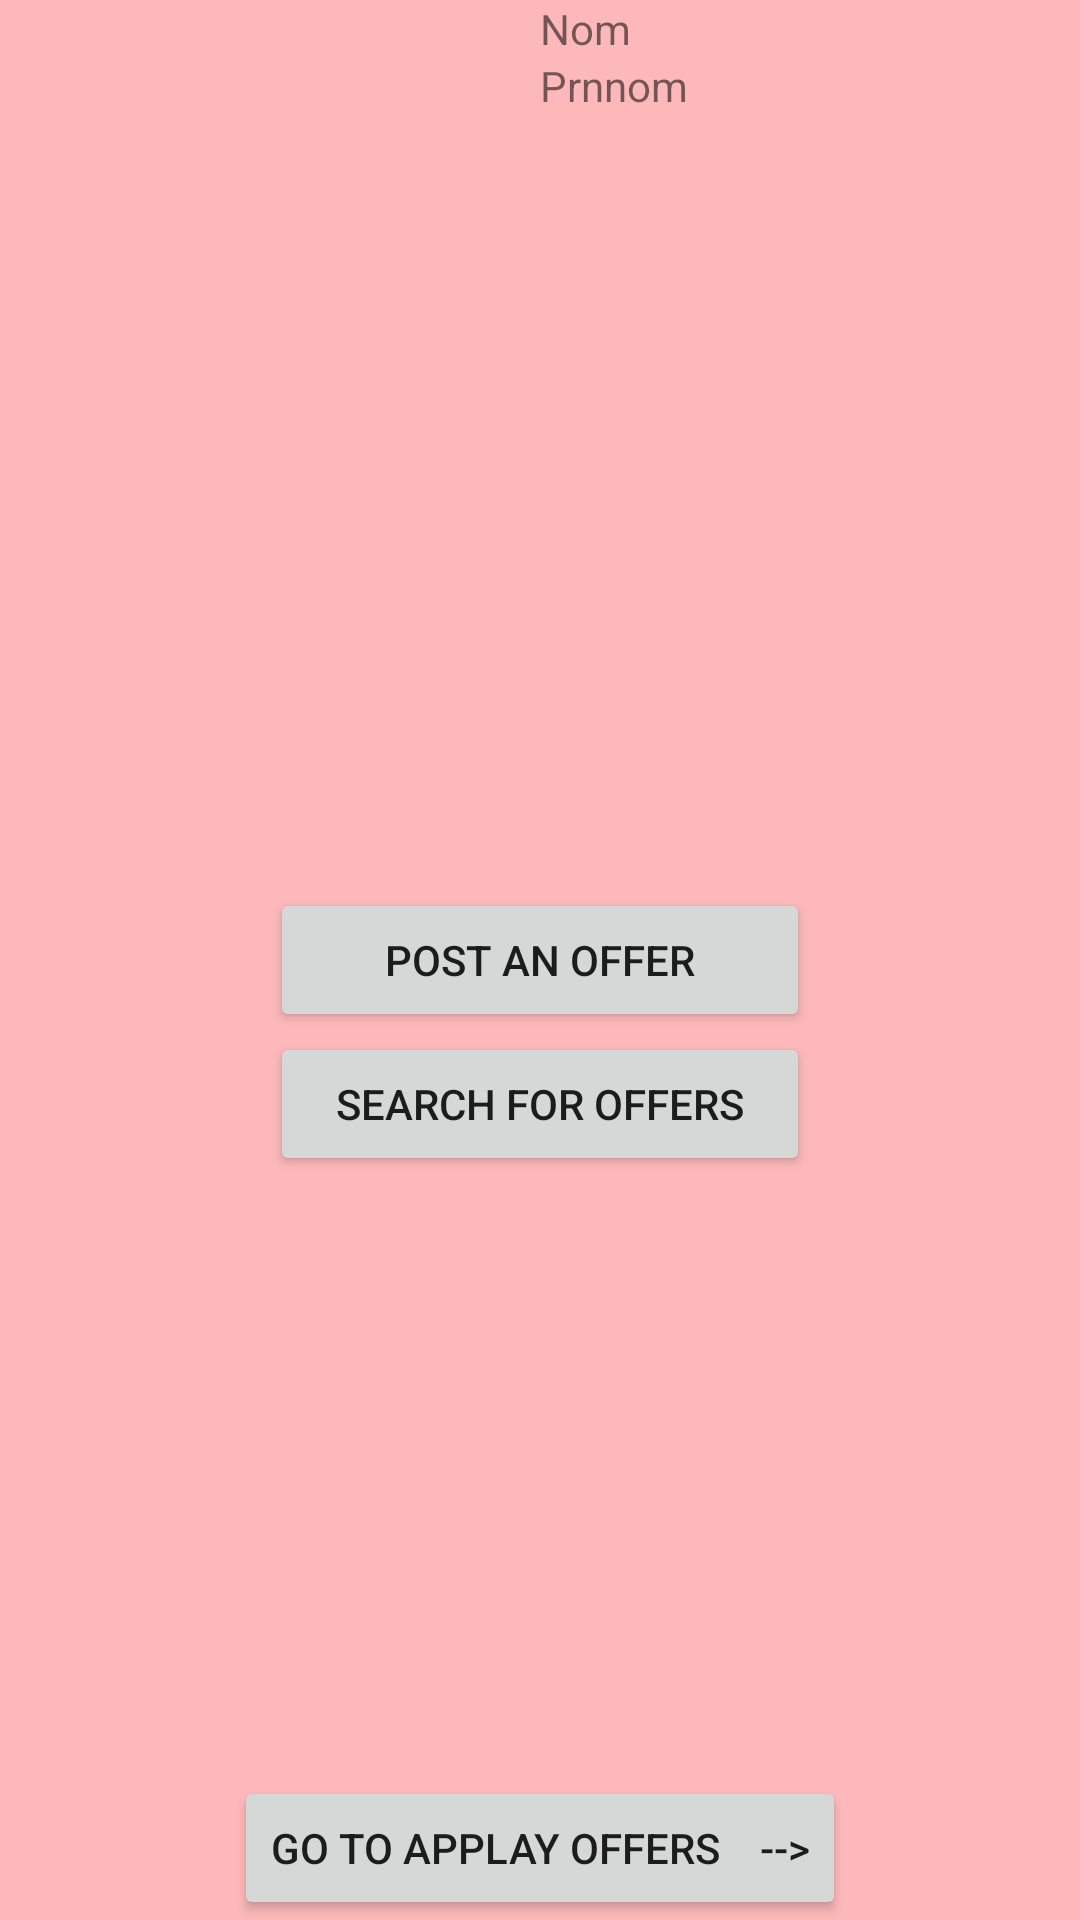

The Android layout XML behind this screen, and the referenced resources:
<!-- AndroidManifest.xml: application theme AppTheme -->
<!-- res/layout/activity_dashbord_user.xml -->
<?xml version="1.0" encoding="utf-8"?>
<LinearLayout xmlns:android="http://schemas.android.com/apk/res/android"
    xmlns:app="http://schemas.android.com/apk/res-auto"
    xmlns:tools="http://schemas.android.com/tools"
    android:layout_width="fill_parent"
    android:layout_height="fill_parent"
    tools:context=".PostAnOffer"
    android:orientation="vertical"
    android:weightSum="100"
    android:background="#AAff9999"
    >

    <LinearLayout
        android:layout_width="match_parent"
        android:layout_height="0dp"
        android:orientation="vertical"
        android:layout_weight="50"
        >

        <TableLayout
            android:layout_width="match_parent"
            android:layout_height="wrap_content">

            <TableRow
                android:layout_width="match_parent"
                android:layout_height="match_parent"
                android:paddingBottom="10dp">


                <LinearLayout
                    android:layout_width="0dp"
                    android:layout_weight="50"
                    android:layout_height="match_parent"

                    android:orientation="horizontal">

                    <ImageView

                        android:id="@+id/UserImage"
                        android:layout_width="wrap_content"
                        android:layout_height="wrap_content"


                        tools:srcCompat="@tools:sample/avatars" />


                </LinearLayout>

                <LinearLayout
                    android:layout_width="0dp"
                    android:layout_weight="50"
                    android:layout_height="match_parent"
                    android:orientation="vertical">

                    <TableRow
                        android:layout_width="match_parent"
                        android:layout_height="0dp"
                        android:layout_weight="50">

                        <TextView
                            android:id="@+id/FirstNameUser"
                            android:layout_width="match_parent"
                            android:layout_height="wrap_content"
                            android:text="Nom " />

                    </TableRow>

                    <TableRow
                        android:layout_width="match_parent"
                        android:layout_height="0dp"
                        android:layout_weight="50">

                        <TextView
                            android:id="@+id/LastNameUser"
                            android:layout_width="match_parent"
                            android:layout_height="wrap_content"
                            android:text="Prnnom " />
                    </TableRow>
                </LinearLayout>
            </TableRow>

        </TableLayout>



    </LinearLayout>



    <LinearLayout
        android:layout_width="match_parent"
        android:layout_height="0dp"
        android:layout_gravity="center_horizontal"
        android:layout_weight="50"
        android:weightSum="100"
        android:orientation="vertical"

        >
    <LinearLayout
        android:layout_width="match_parent"
        android:layout_height="wrap_content"
       android:orientation="horizontal"

        android:weightSum="100"
        >
        <LinearLayout
            android:layout_width="0dp"
            android:layout_weight="25"
            android:layout_height="wrap_content"

            />
        <Button
            android:id="@+id/postOffer"
            android:layout_width="0dp"
            android:layout_height="wrap_content"
            android:layout_weight="50"
            android:text="Post an Offer"
            android:layout_gravity="center_horizontal"
            android:onClick="postAnOffer"
            />
        <LinearLayout
            android:layout_width="0dp"
            android:layout_weight="25"
            android:layout_height="wrap_content"

            />



    </LinearLayout>
        <LinearLayout
            android:layout_width="match_parent"
            android:layout_height="0dp"
            android:layout_weight="50"
            android:weightSum="100"
            android:orientation="horizontal"
            >
            <LinearLayout
                android:layout_width="0dp"
                android:layout_weight="25"
                android:layout_height="wrap_content"

                />
            <Button
                android:id="@+id/searchForOffer"
                android:layout_width="0dp"
                android:layout_weight="50"
                android:layout_height="wrap_content"
                android:text="Search for Offers"
                android:layout_gravity="center_horizontal"
                android:onClick="SearchForOffers"
               />



                </LinearLayout>


    </LinearLayout>

    <LinearLayout
        android:layout_width="match_parent"
        android:layout_height="wrap_content"

        />
    <Button
        android:id="@+id/sendmeToApplyOffre_Id"
        android:layout_width="wrap_content"
        android:layout_height="wrap_content"
        android:text="Go to Applay Offers    -->"
        android:layout_gravity="center_horizontal"
        android:onClick="sendMeToApply"
        />

</LinearLayout>
<!-- resources referenced by this layout -->
<resources>
  <style name="AppTheme" parent="Theme.AppCompat.Light.DarkActionBar">
          
          <item name="colorPrimary">@color/colorPrimary</item>
          <item name="colorPrimaryDark">@color/colorPrimaryDark</item>
          <item name="colorAccent">@color/colorAccent</item>
      </style>
  <color name="colorPrimary">#008577</color>
  <color name="colorPrimaryDark">#00574B</color>
  <color name="colorAccent">#D81B60</color>
</resources>
